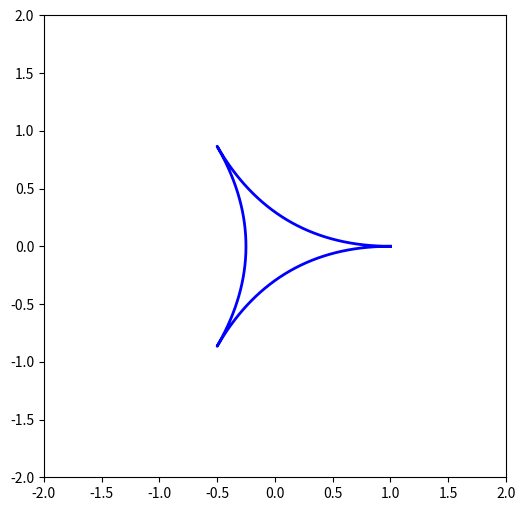

This figure's Python source:
import numpy as np
import matplotlib.pyplot as plt
from scipy.signal.windows import cosine


# Function to create a quadratic Bézier curve with three control points
def bezier_curve(t, P0, P1, P2):
    return (1 - t) ** 2 * P0 + 2 * (1 - t) * t * P1 + t ** 2 * P2

def create_star_arm(center, radius, curveCArmL, num_points, start_angle,asymmetry,arm_n,curved):
    centerx = center[0]
    centery = center[1]
    angle = 2 * np.pi / num_points

    P0 = np.array([centerx + radius*np.cos(start_angle)  , centery + radius*np.sin(start_angle) ])  # Inner tip of the arm
    P2 = np.array([centerx + radius*np.cos(start_angle+angle) ,centery + radius*np.sin(start_angle+angle)])  # Outer tip of the arm (on the positive x-axis)

    M = (P0 + P2) / 2
    direction = M - center
    norm = np.linalg.norm(direction) #length of direction vector
    if norm != 0:
        direction /= norm  # Normalize the direction vector

    if curved==False:
        P1 = M + direction * curveCArmL
    else:
        #P0 = P0 + (P0 - center) * curveCArmL
        #P2 = P2 + (P2 - center) * curveCArmL
        P1= M - direction * (curveCArmL*radius)

    if (asymmetry!=0) and (np.mod(arm_n,2)==0) and (np.mod(num_points,2)==0) and (curved==False):
        P1 = P1 + (direction * asymmetry)
    elif (asymmetry!=0) and (np.mod(arm_n,2)==0) and (np.mod(num_points,2)==0) and (curved):
        p_direction = P0-center
        P0 = P0 + (p_direction * asymmetry)
    elif (asymmetry!=0) and (np.mod(arm_n,2)!=0) and (np.mod(num_points,2)==0) and (curved):
        p_direction = P2 - center
        P2 = P2 + (p_direction * asymmetry)

    if curved:
        t_values = np.linspace(0, 1, 100)
        arm_points = np.array([bezier_curve(t, P0, P1, P2) for t in t_values])
    else:
        arm_points = np.array([P0, P1, P2])

    #plt.scatter(center[0], center[1], color='red', label='Center')
    return arm_points

def rotation_matrix(theta):
    """ Return the 2D rotation matrix for an angle theta in degrees """
    theta_rad = np.deg2rad(theta)
    return np.array([
        [np.cos(theta_rad), -np.sin(theta_rad)],
        [np.sin(theta_rad), np.cos(theta_rad)]
    ])

def rotate_points(points, theta):
    """ Rotate a set of 2D points by theta degrees """
    rot_matrix = rotation_matrix(theta)
    return np.dot(points, rot_matrix.T)

def create_star(num_points, center, radius, curveCArmL ,isAsymetric,curved):
    star_points = []
    # Generate and plot each arm of the star using Bézier curves
    for i in range(num_points):
        armN=i
        angle = 2 * np.pi * i / num_points
        arm_points = create_star_arm(center, radius,curveCArmL, num_points, angle, isAsymetric, armN, curved)
        star_points.extend(arm_points)

    star_points = np.array(star_points) # Convert star_points to a numpy array for plotting
    return star_points

# Set up the plot
plt.figure(figsize=(6, 6))
ax = plt.gca()
ax.set_aspect('equal')
ax.set_xlim(-2, 2)
ax.set_ylim(-2, 2)
# Plot a star with 5 arms, curved edges using quadratic Bézier curves
#star_points = create_curved_star(7, (0, 0), 1, 0.7, 100,0.5)
star_points = create_star(3, (0, 0), 1,0.5, 0,True)
plt.plot(star_points[:, 0], star_points[:, 1], 'b', lw=2) # Plot all points as a single object
plt.grid(False)
plt.show()


"""
plt.figure(figsize=(6, 6))
ax = plt.gca()
ax.set_aspect('equal')
ax.set_xlim(-2, 2)
ax.set_ylim(-2, 2)
arm_points =create_star_arm((0,0),1,0.5,6,0,100)
# Plot the star arm
plt.plot(arm_points[:, 0], arm_points[:, 1], '-o')

plt.show()
"""